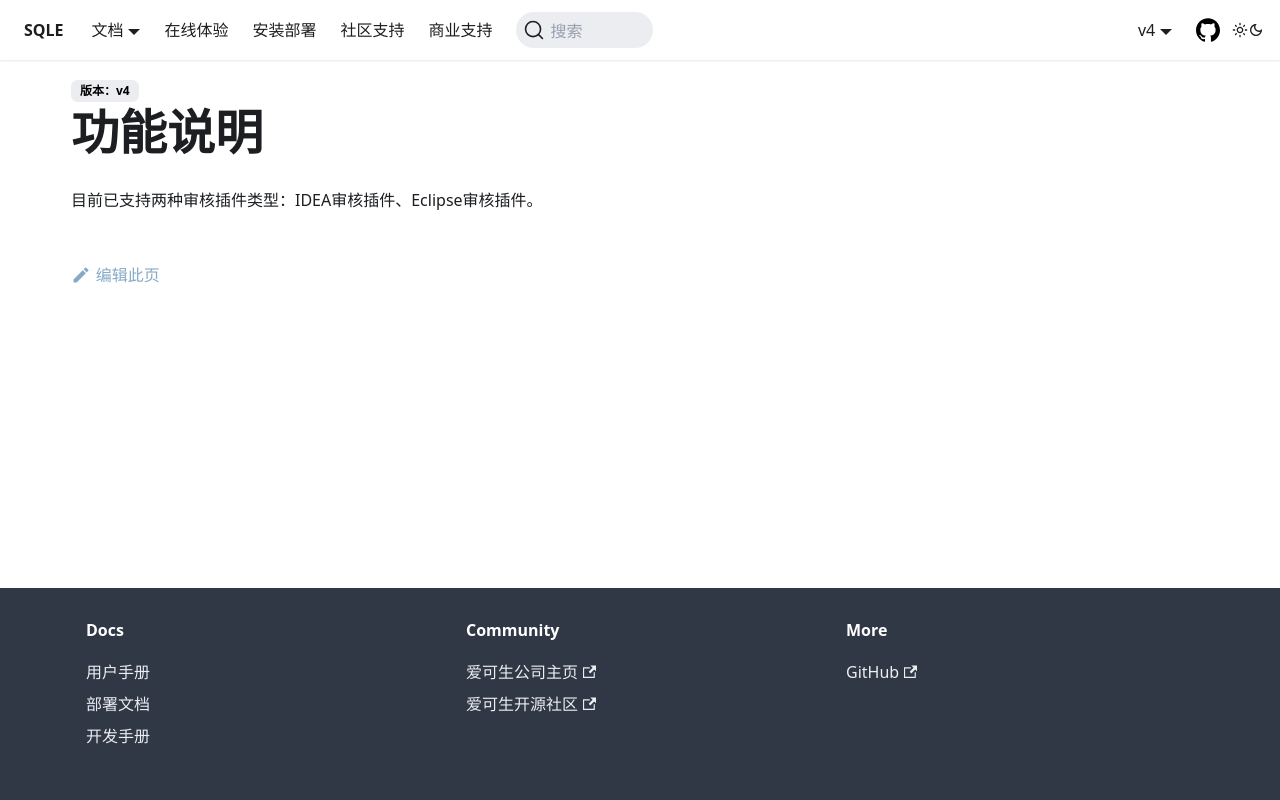

repository: actiontech/sqle-docs · page: docs/dev-manual/auditplugins/introduction/index.html · generator: docusaurus

---
title: 功能说明
---

# 功能说明
目前已支持两种审核插件类型：IDEA审核插件、Eclipse审核插件。
